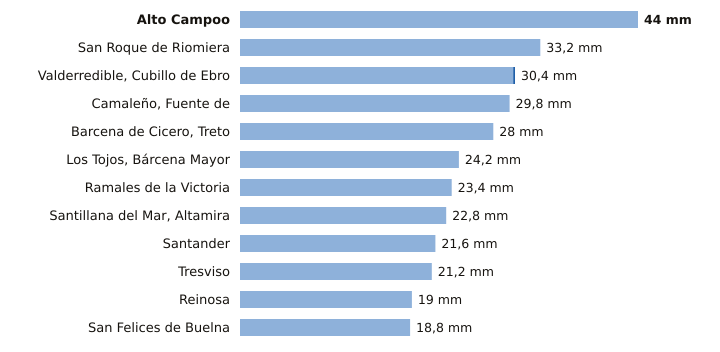

Source data for this figure (header and first rows):
estacion, provincia, indicativo, mm_6_dias_anteriores, mm_hoy, mm_7_dias, horas_de_hoy
Alto Campoo, Cantabria, 9001S, 44.0, 0.0, 44.0, 9
San Roque de Riomiera, Cantabria, 1103X, 33.2, 0.0, 33.2, 5
Valderredible, Cubillo de Ebro, Cantabria, 9016X, 30.2, 0.2, 30.4, 9
Camaleño, Fuente de, Cantabria, 1167B, 29.8, 0.0, 29.8, 9
Barcena de Cicero, Treto, Cantabria, 1096X, 28.0, 0.0, 28.0, 8
Los Tojos, Bárcena Mayor, Cantabria, 1135C, 24.2, 0.0, 24.2, 9
Ramales de la Victoria, Cantabria, 1089U, 23.4, 0.0, 23.4, 8
Santillana del Mar, Altamira, Cantabria, 1740, 22.8, 0.0, 22.8, 8
Santander, Cantabria, 1111X, 21.6, 0.0, 21.6, 9
Tresviso, Cantabria, 1176A, 21.2, 0.0, 21.2, 8
Reinosa, Cantabria, 9001D, 19.0, 0.0, 19.0, 8
San Felices de Buelna, Cantabria, 1152C, 18.8, 0.0, 18.8, 8
